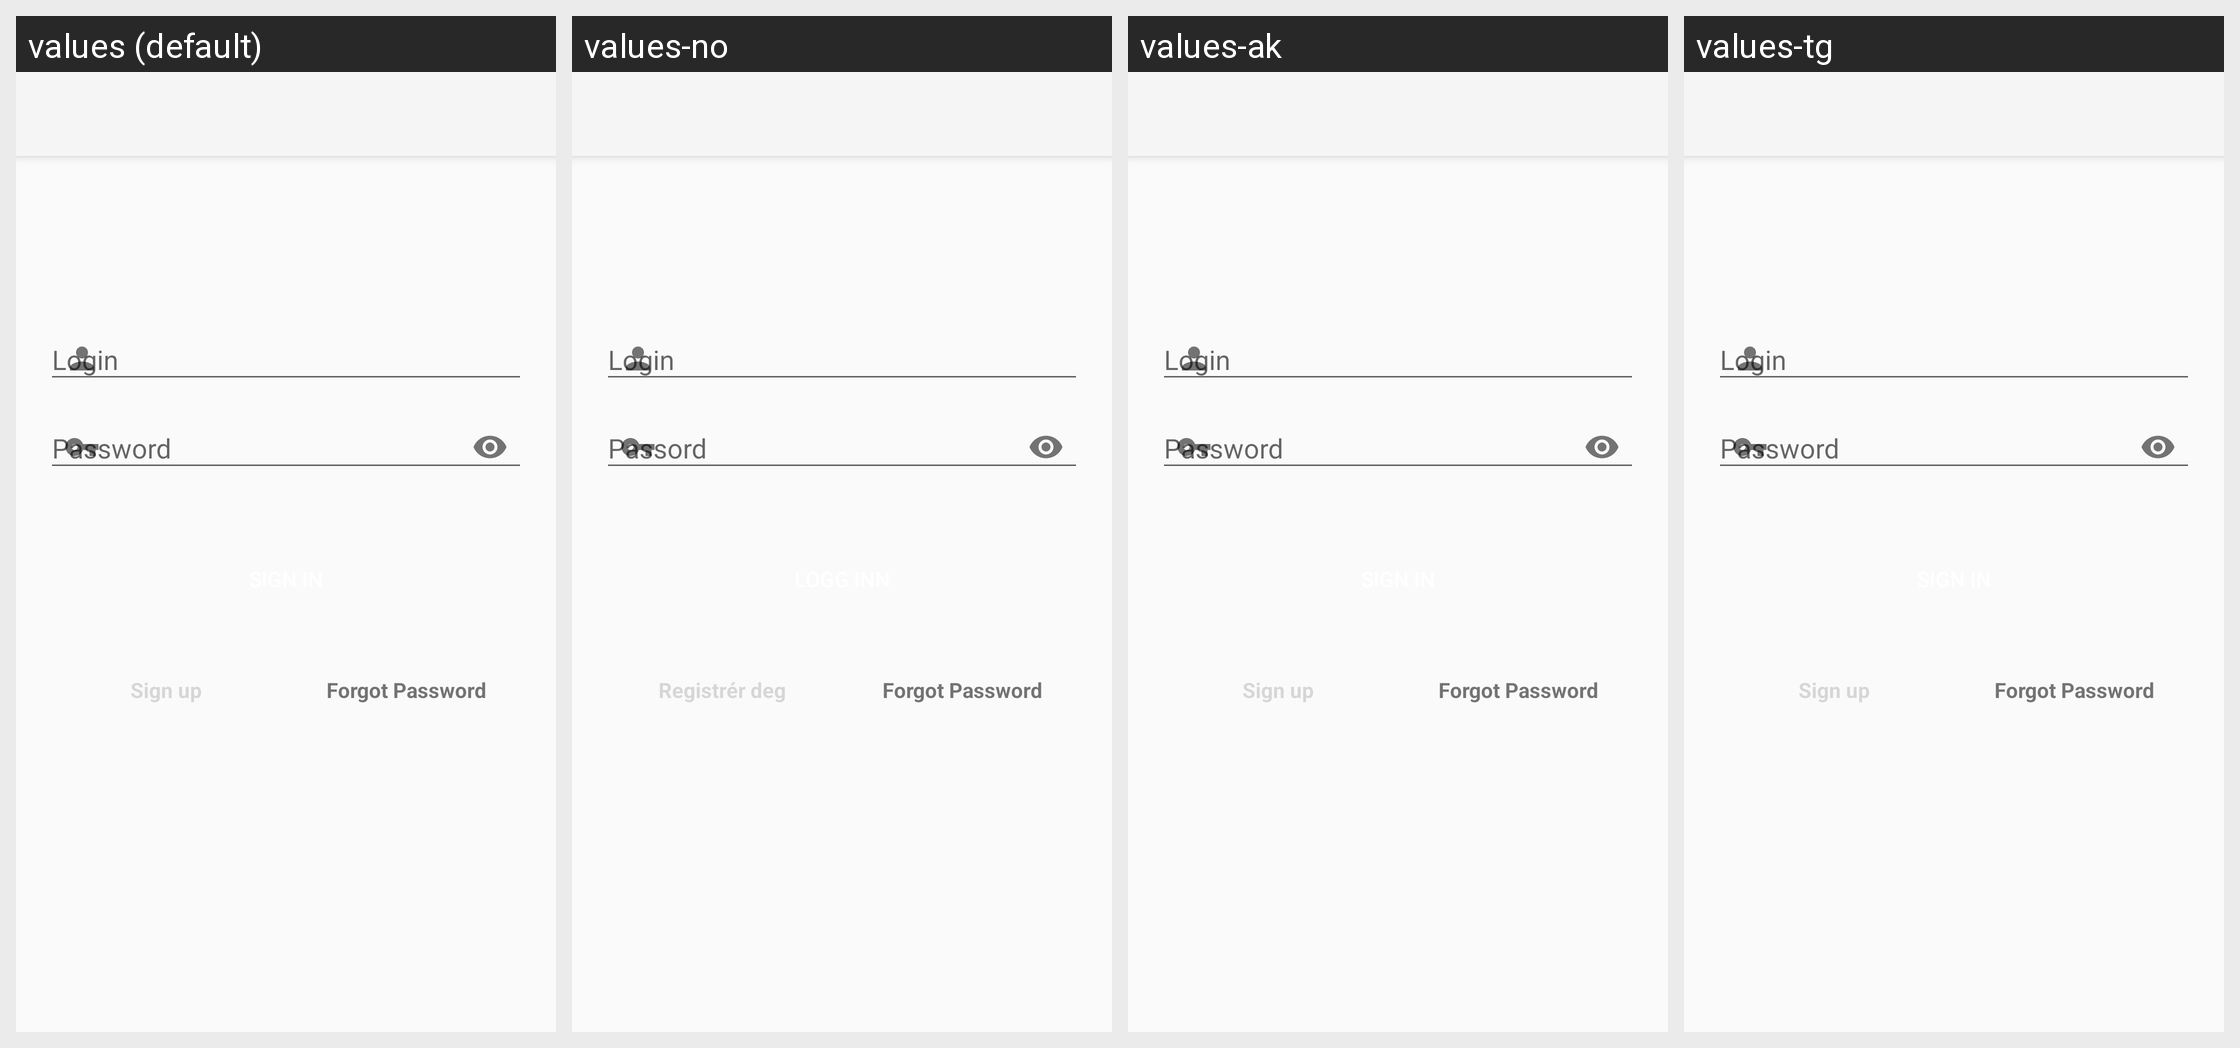

Strings drawn on this Android screen and how each of the app's shown locales translates them:
Android screen res/layout/activity_login.xml rendered under 4 locales, left to right: values (default), values-no, values-ak, values-tg. Device: Nexus 5 (rendered at 1080×1920; each locale shown at half size, 540×960, under a caption strip naming it); theme OFFTheme.NoActionBar.
Other locales in the repository, not shown: values-aa, values-aa-rER, values-ach, values-ach-rUG, values-af, values-af-rZA, values-ak-rGH, values-am, values-am-rET, values-ar, values-ar-rSA, values-as, values-as-rIN, values-ast, values-ast-rES, values-az, values-az-rAZ, values-be, values-be-rBY, values-bem, values-ber, values-ber-rDZ, values-bg, values-bg-rBG, values-bm, values-bm-rML, values-bn, values-bn-rBD, values-bo, values-bo-rBT, values-br, values-br-rFR, values-bs, values-bs-rBA, values-ca, values-ca-rES, values-ce, values-ce-rCE, values-chr, values-chr-rUS, values-co, values-co-rFR, values-crs, values-crs-rSC, values-cs, values-cs-rCZ, values-cv, values-cv-rCU, values-cy, values-cy-rGB, values-da, values-da-rDK, values-de, values-de-rDE, values-el, values-el-rGR, values-en, values-en-rAU, values-en-rGB, values-en-rUS, values-eo, values-eo-rUY, values-es, values-es-rES, values-et, values-et-rEE, values-eu, values-eu-rES, values-fa, values-fa-rIR, values-fi, values-fi-rFI, values-fil, values-fil-rPH, values-fo, values-fo-rFO, values-fr, values-fr-rFR, values-ga, values-ga-rIE, values-gd, values-gd-rGB, values-gl, values-gl-rES, values-gu, values-gu-rIN, values-ha, values-ha-rHG, values-he, values-hi, values-hi-rIN, values-hr, values-hr-rHR, values-ht, values-ht-rHT, values-hu, values-hu-rHU, values-hy, values-hy-rAM, values-id, values-ii, values-ii-rCN, values-in, values-in-rID, values-is, values-is-rIS, values-it, values-it-rIT, values-iu, values-iu-rNU, values-iw, values-iw-rIL, values-ja, values-ja-rJP, values-ji, values-ji-rDE, values-jv, values-jv-rID, values-ka, values-ka-rGE, values-kab, values-kk, values-kk-rKZ, values-km, values-km-rKH, values-kn, values-kn-rIN, values-ko, values-ko-rKR, values-ku, values-ku-rTR, values-kw, values-kw-rGB, values-ky, values-ky-rKG, values-la, values-la-rLA, values-lb, values-lb-rLU, values-lo, values-lo-rLA, values-lol, values-lol-rUS, values-lt, values-lt-rLT, values-lv, values-lv-rLV, values-me, values-mg, values-mg-rMG, values-mi, values-mi-rNZ, values-ml, values-ml-rIN, values-mn, values-mn-rMN, values-mr, values-mr-rIN, values-ms, values-ms-rMY, values-mt, values-mt-rMT, values-my, values-my-rMM, values-nb, values-nb-rNO, values-ne, values-ne-rNP, values-nl, values-nl-rBE, values-nl-rNL, values-nn, values-nn-rNO, values-no-rNO, values-nr, values-nr-rZA, values-oc, values-oc-rFR, values-or, values-pa, values-pa-rIN, values-pl, values-pl-rPL, values-pt, values-pt-rBR, values-pt-rPT, values-qu, values-qu-rPE, values-rm, values-rm-rCH, values-ro, values-ro-rRO, values-rs, values-ru, values-ru-rRU, values-ry, values-sa, values-sa-rIN, values-sat, values-sat-rIN, values-sc, values-sc-rIT, values-sco, values-sco-rGB, values-sd, values-sd-rPK, values-sg, values-sg-rCF, values-sh, values-si, values-si-rLK, values-sk, values-sk-rSK, values-sl, values-sl-rSI, values-sma, values-sma-rNO, values-sn, values-sn-rZW, values-so, values-so-rSO, values-son, values-son-rZA, values-sq, values-sq-rAL, values-sr, values-sr-rCS, values-sr-rME, values-sr-rRS, values-sr-rSP, values-ss, values-ss-rZA, values-st, values-st-rZA, values-sv, values-sv-rSE, values-sw, values-sw-rKE, values-ta, values-ta-rIN, values-te, values-te-rIN, values-tg-rTJ, values-th, values-th-rTH, values-ti, values-ti-rER, values-tl, values-tl-rPH, values-tn, values-tn-rZA, values-tr, values-tr-rTR, values-ts, values-ts-rZA, values-tt, values-tt-rRU, values-tw, values-tw-rTW, values-ty, values-ty-rPF, values-tzl, values-ug, values-ug-rCN, values-uk, values-uk-rUA, values-ur, values-ur-rIN, values-uz, values-uz-rUZ, values-val, values-val-rES, values-ve, values-ve-rZA, values-vec, values-vec-rIT, values-vi, values-vi-rVN, values-vls, values-vls-rBE, values-wa, values-wa-rBE, values-wo, values-wo-rSN, values-xh, values-xh-rZA, values-yi, values-yo, values-yo-rNG, values-zea, values-zh, values-zh-rCN, values-zh-rHK, values-zh-rTW, values-zu, values-zu-rZA.
Strings drawn on this screen, with the default value and each locale's value (text and hints the layout hard-codes, and strings that could not be matched under every locale, appear in the picture but are not listed):

hintLogin
  values: Login
  values-no: Login
  values-ak: Login
  values-tg: Login

hintPass
  values: Password
  values-no: Passord
  values-ak: Password
  values-tg: Password

create_account
  values: Sign up
  values-no: Registrér deg
  values-ak: Sign up
  values-tg: Sign up

forgot_password
  values: Forgot Password
  values-no: Forgot Password
  values-ak: Forgot Password
  values-tg: Forgot Password
